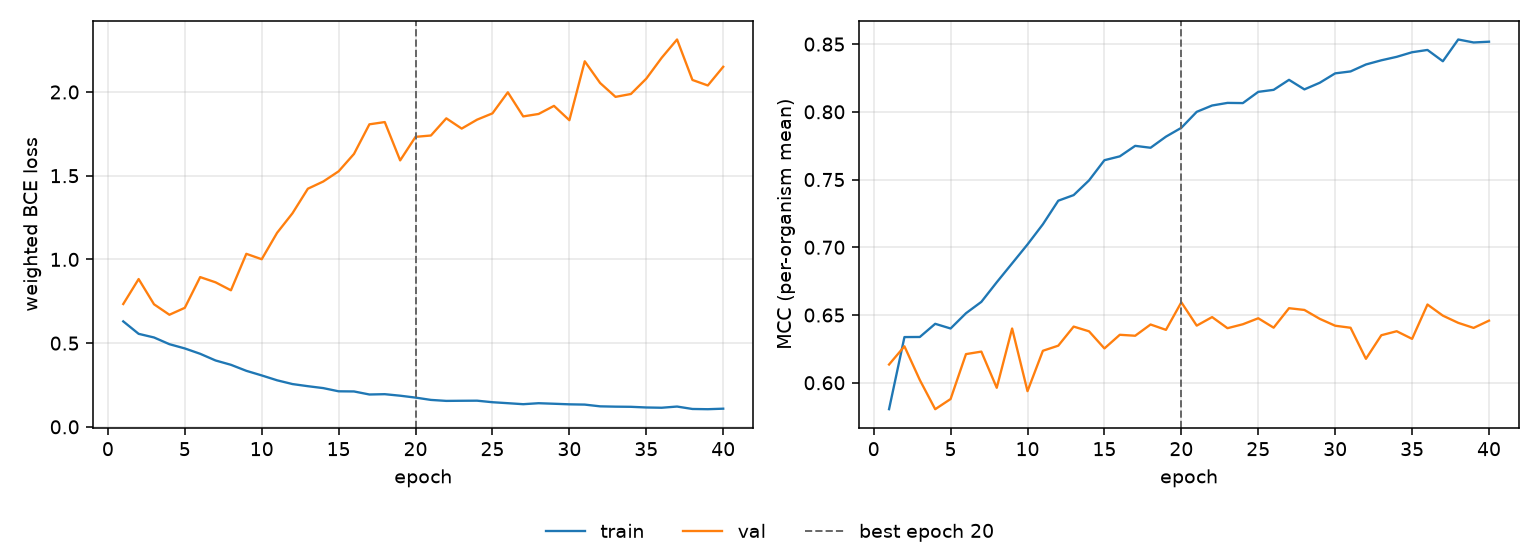

Source data for this figure (header and first rows):
epoch, tr_loss, vl_loss, tr_mcc, vl_mcc, is_best
1, 0.6299, 0.7336, 0.5805, 0.6135, False
2, 0.5555, 0.8827, 0.6337, 0.6269, False
3, 0.5337, 0.7319, 0.6338, 0.602, False
4, 0.4937, 0.6694, 0.6435, 0.5805, False
5, 0.4683, 0.7108, 0.6401, 0.588, False
6, 0.4363, 0.8944, 0.6513, 0.6211, False
7, 0.3964, 0.8632, 0.6597, 0.623, False
8, 0.3705, 0.8155, 0.6742, 0.5963, False
9, 0.3346, 1.033, 0.6881, 0.6401, False
10, 0.3071, 1.001, 0.7021, 0.5938, False
11, 0.278, 1.159, 0.717, 0.6236, False
12, 0.2555, 1.276, 0.7344, 0.6274, False
13, 0.2428, 1.422, 0.7385, 0.6415, False
14, 0.2313, 1.465, 0.7494, 0.638, False
15, 0.2122, 1.526, 0.7643, 0.6253, False
16, 0.2113, 1.63, 0.7671, 0.6354, False
17, 0.1932, 1.807, 0.7749, 0.6347, False
18, 0.195, 1.82, 0.7735, 0.643, False
19, 0.186, 1.591, 0.7817, 0.639, False
20, 0.1746, 1.732, 0.7882, 0.6594, True
21, 0.1608, 1.74, 0.8, 0.6422, False
22, 0.1549, 1.843, 0.8047, 0.6485, False
23, 0.1557, 1.781, 0.8066, 0.6403, False
24, 0.1562, 1.835, 0.8064, 0.6432, False
25, 0.147, 1.872, 0.8147, 0.6476, False
26, 0.1412, 1.998, 0.8162, 0.6407, False
27, 0.1352, 1.854, 0.8236, 0.655, False
28, 0.1411, 1.869, 0.8166, 0.6537, False
29, 0.1379, 1.917, 0.8215, 0.6472, False
30, 0.1344, 1.831, 0.8284, 0.6421, False
31, 0.1328, 2.183, 0.8298, 0.6406, False
32, 0.1224, 2.054, 0.8349, 0.6177, False
33, 0.1205, 1.971, 0.838, 0.6351, False
34, 0.1196, 1.988, 0.8406, 0.638, False
35, 0.1156, 2.08, 0.844, 0.6324, False
36, 0.114, 2.204, 0.8457, 0.6577, False
37, 0.1212, 2.314, 0.8373, 0.6495, False
38, 0.1067, 2.072, 0.8534, 0.6442, False
39, 0.1053, 2.039, 0.8512, 0.6405, False
40, 0.1084, 2.15, 0.8518, 0.6458, False
